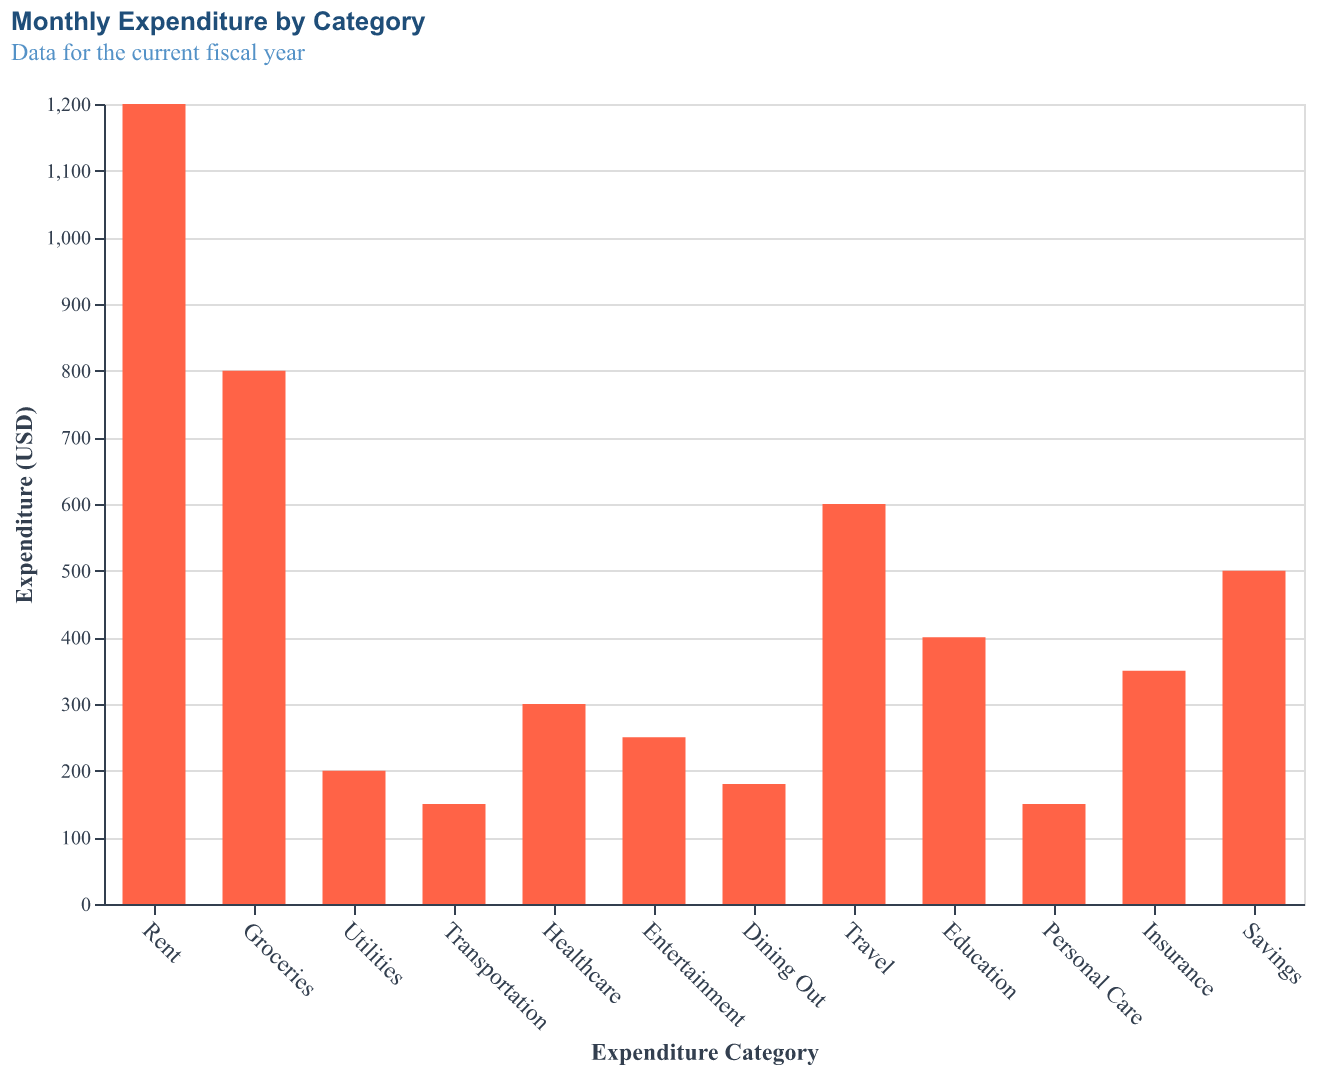

The data file committed next to this chart (first rows):
Category, Expenditure
Rent, 1200
Groceries, 800
Utilities, 200
Transportation, 150
Healthcare, 300
Entertainment, 250
Dining Out, 180
Travel, 600
Education, 400
Personal Care, 150
Insurance, 350
Savings, 500
